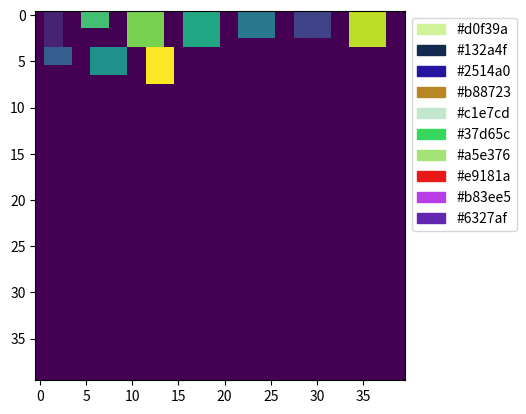

Source code (Python):
import numpy as np
import matplotlib.pyplot as plt
import random

def create_optimized_layout(num_machines, machine_colors, operation_times, total_build_area, machine_areas, walk_area):
    # Validate input lengths
    assert len(machine_colors) == num_machines
    assert len(operation_times) == num_machines
    assert len(machine_areas) == num_machines

    # Sort machines by operation time (assuming shorter operation time machines should be closer to the entry)
    sorted_machines = sorted(range(num_machines), key=lambda k: operation_times[k], reverse=True)

    # Initialize the layout grid
    layout_grid = np.full((total_build_area, total_build_area), 'black', dtype=object)

    # Place machines in the layout
    current_position = (0, 0)
    for machine_idx in sorted_machines:
        machine_color = machine_colors[machine_idx]
        machine_width, machine_height = machine_areas[machine_idx]

        # Find a suitable position for the machine with walk area
        position_found = False
        while not position_found:
            i, j = current_position
            if j + machine_width + walk_area <= total_build_area and i + machine_height <= total_build_area:
                # Check if the area is available (no overlap)
                if np.all(layout_grid[i:i + machine_height, j + walk_area:j + machine_width + walk_area] == 'black'):
                    layout_grid[i:i + machine_height, j + walk_area:j + machine_width + walk_area] = machine_color
                    position_found = True

                    # Update current position for the next machine
                    current_position = (i, j + machine_width + 2 * walk_area)
                else:
                    # Move to the next row if the current row is full
                    current_position = (current_position[0] + 1, 0)
            else:
                # Move to the next row if there is not enough space in the current row
                current_position = (current_position[0] + 1, 0)

    return layout_grid

def visualize_layout(layout_grid, machine_colors):
    plt.imshow([[machine_colors.index(cell) if cell != 'black' else -1 for cell in row] for row in layout_grid], cmap='viridis', origin='upper')

    # Add a legend for machine colors
    legend_labels = [plt.Rectangle((0, 0), 1, 1, color=color) for color in machine_colors]
    plt.legend(legend_labels, machine_colors, loc='upper left', bbox_to_anchor=(1, 1))

    plt.show()

# Example usage
num_machines = 10

# Generate random colors for each machine type
machine_colors = ['#%06x' % random.randint(0, 0xFFFFFF) for _ in range(num_machines)]

# Generate random operation times for each machine
operation_times = [random.randint(5, 20) for _ in range(num_machines)]

total_build_area = 40

# Generate random machine areas (width, height) for each machine
machine_areas = [(random.randint(2, 4), random.randint(2, 4)) for _ in range(num_machines)]

walk_area = 1

layout = create_optimized_layout(num_machines, machine_colors, operation_times, total_build_area, machine_areas, walk_area)
visualize_layout(layout, machine_colors)
